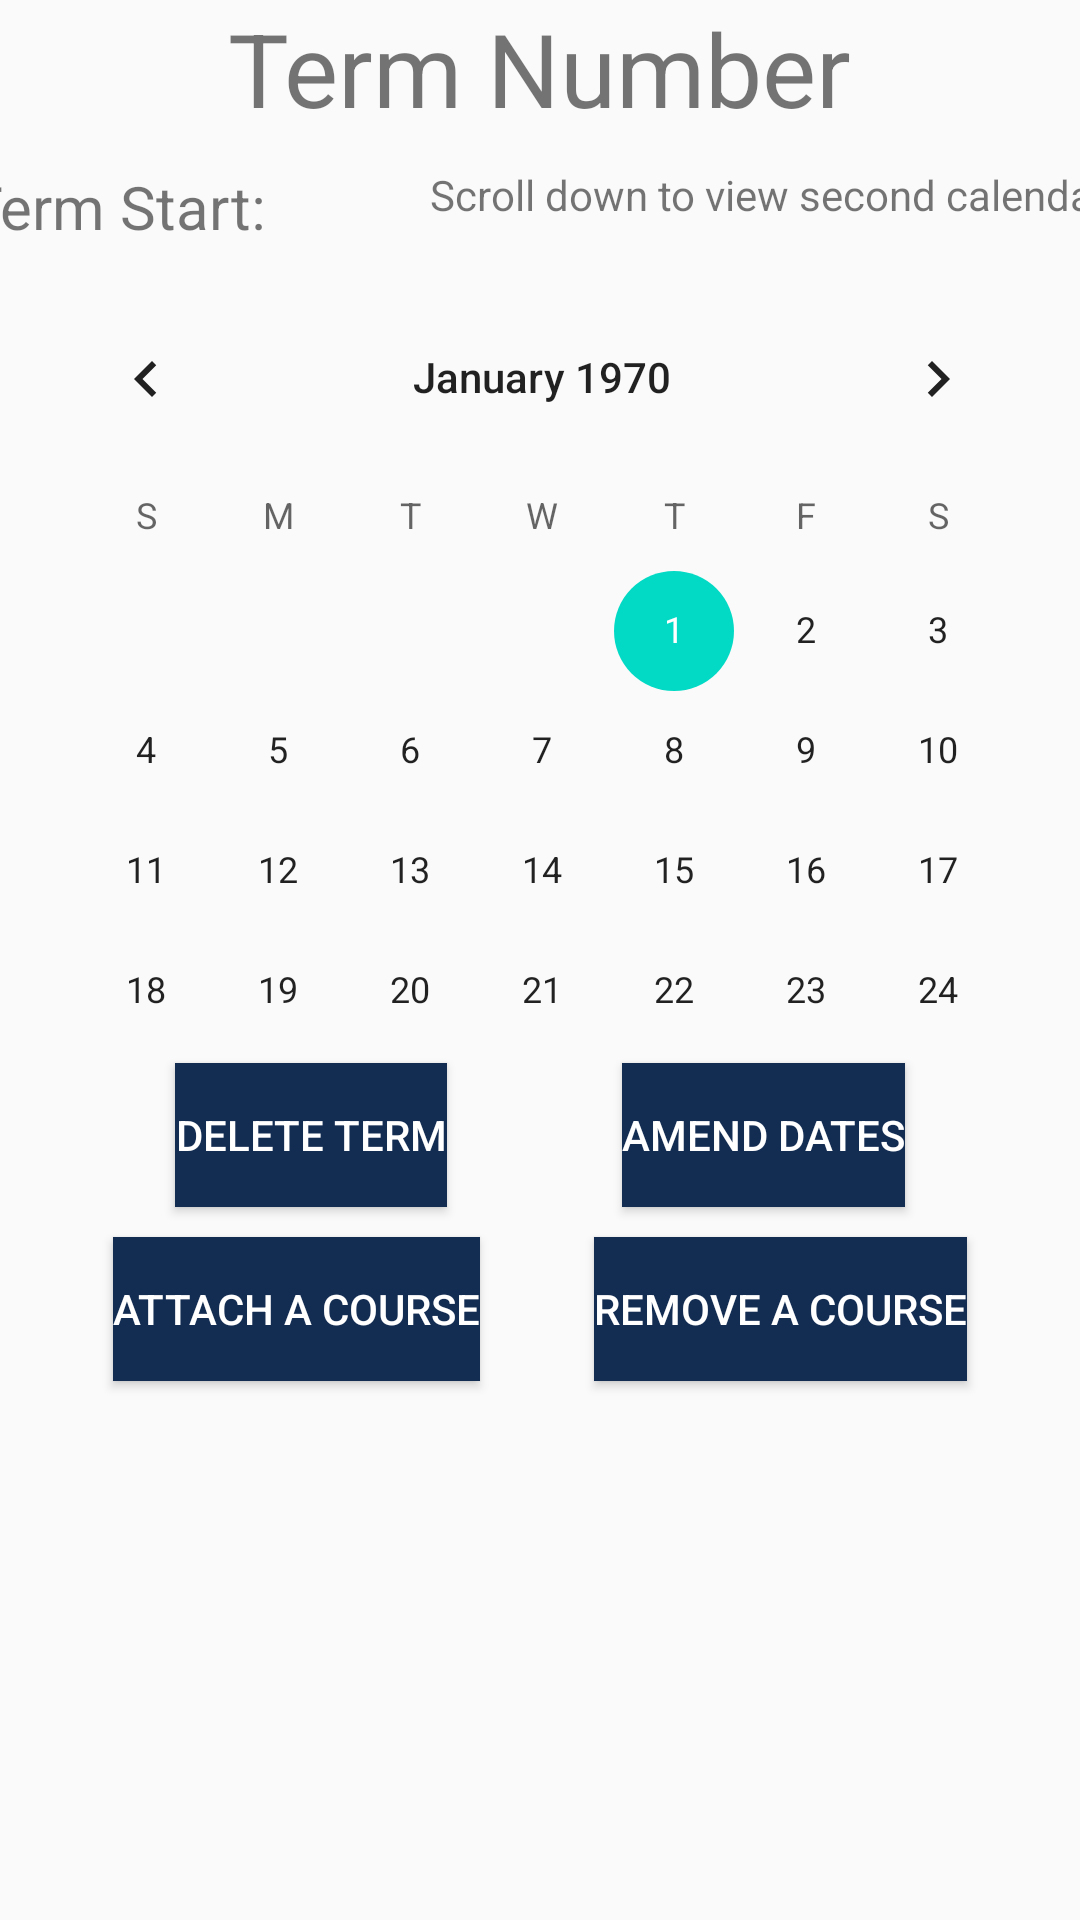

The Android layout XML behind this screen, and the referenced resources:
<!-- AndroidManifest.xml: application theme AppTheme -->
<!-- res/layout/activity_term_details.xml -->
<?xml version="1.0" encoding="utf-8"?>
<androidx.constraintlayout.widget.ConstraintLayout xmlns:android="http://schemas.android.com/apk/res/android"
    xmlns:app="http://schemas.android.com/apk/res-auto"
    android:layout_width="match_parent"
    android:layout_height="match_parent">

    <Button
        android:id="@+id/updateTerm"
        android:layout_width="wrap_content"
        android:layout_height="wrap_content"
        android:layout_marginTop="10dp"
        android:text="@string/amend_dates"
        android:background="@color/colorPrimaryDark"
        android:textColor="@color/colorPrimary"
        app:layout_constraintEnd_toEndOf="parent"
        app:layout_constraintStart_toEndOf="@+id/deleteTerm"
        app:layout_constraintTop_toBottomOf="@+id/scrollView2" />

    <Button
        android:id="@+id/deleteTerm"
        android:layout_width="wrap_content"
        android:layout_height="wrap_content"
        android:layout_marginTop="10dp"
        android:text="@string/delete_term"
        android:background="@color/colorPrimaryDark"
        android:textColor="@color/colorPrimary"
        app:layout_constraintEnd_toStartOf="@+id/updateTerm"
        app:layout_constraintStart_toStartOf="parent"
        app:layout_constraintTop_toBottomOf="@+id/scrollView2" />

    <TextView
        android:id="@+id/termNumber"
        android:layout_width="wrap_content"
        android:layout_height="wrap_content"
        android:text="@string/term_number"
        android:textSize="34sp"
        app:layout_constraintEnd_toEndOf="parent"
        app:layout_constraintStart_toStartOf="parent"
        app:layout_constraintTop_toTopOf="parent" />

    <Button
        android:id="@+id/deleteCourse"
        android:layout_width="wrap_content"
        android:layout_height="wrap_content"
        android:layout_marginTop="10dp"
        android:text="@string/remove_a_course"
        android:background="@color/colorPrimaryDark"
        android:textColor="@color/colorPrimary"
        app:layout_constraintEnd_toEndOf="parent"
        app:layout_constraintStart_toEndOf="@+id/attachCourse"
        app:layout_constraintTop_toBottomOf="@+id/updateTerm" />

    <Button
        android:id="@+id/attachCourse"
        android:layout_width="wrap_content"
        android:layout_height="wrap_content"
        android:layout_marginTop="10dp"
        android:text="@string/attach_a_course"
        android:background="@color/colorPrimaryDark"
        android:textColor="@color/colorPrimary"
        app:layout_constraintEnd_toStartOf="@+id/deleteCourse"
        app:layout_constraintHorizontal_bias="0.491"
        app:layout_constraintStart_toStartOf="parent"
        app:layout_constraintTop_toBottomOf="@+id/deleteTerm" />

    <ScrollView
        android:id="@+id/scrollView2"
        android:layout_width="403dp"
        android:layout_height="299dp"
        app:layout_constraintEnd_toEndOf="parent"
        app:layout_constraintStart_toStartOf="parent"
        app:layout_constraintTop_toBottomOf="@+id/termNumber">

        <androidx.constraintlayout.widget.ConstraintLayout
            android:layout_width="match_parent"
            android:layout_height="wrap_content">

            <TextView
                android:id="@+id/textView7"
                android:layout_width="wrap_content"
                android:layout_height="wrap_content"
                android:layout_marginTop="10dp"
                android:layout_marginEnd="10dp"
                android:text="@string/scroll_down_to_view_second_calendar"
                android:textSize="14sp"
                app:layout_constraintEnd_toEndOf="parent"
                app:layout_constraintTop_toTopOf="parent" />

            <CalendarView
                android:id="@+id/termEndCalendar"
                android:layout_width="wrap_content"
                android:layout_height="wrap_content"
                android:layout_marginTop="10dp"
                app:layout_constraintEnd_toEndOf="parent"
                app:layout_constraintHorizontal_bias="0.49"
                app:layout_constraintStart_toStartOf="parent"
                app:layout_constraintTop_toBottomOf="@+id/textView9" />

            <CalendarView
                android:id="@+id/termStartCalendar"
                android:layout_width="wrap_content"
                android:layout_height="wrap_content"
                android:layout_marginTop="10dp"
                app:layout_constraintEnd_toEndOf="parent"
                app:layout_constraintStart_toStartOf="parent"
                app:layout_constraintTop_toBottomOf="@+id/textView8" />

            <TextView
                android:id="@+id/textView8"
                android:layout_width="wrap_content"
                android:layout_height="wrap_content"
                android:layout_marginStart="10dp"
                android:layout_marginTop="10dp"
                android:text="@string/term_start"
                android:textSize="20sp"
                app:layout_constraintStart_toStartOf="parent"
                app:layout_constraintTop_toTopOf="parent" />

            <TextView
                android:id="@+id/textView9"
                android:layout_width="wrap_content"
                android:layout_height="wrap_content"
                android:layout_marginStart="10dp"
                android:layout_marginTop="10dp"
                android:text="@string/term_end"
                android:textSize="20sp"
                app:layout_constraintStart_toStartOf="parent"
                app:layout_constraintTop_toBottomOf="@+id/termStartCalendar" />

        </androidx.constraintlayout.widget.ConstraintLayout>
    </ScrollView>

    <androidx.recyclerview.widget.RecyclerView
        android:id="@+id/addRemoveCourseRecycler"
        android:layout_width="410dp"
        android:layout_height="257dp"
        android:layout_marginTop="10dp"
        app:layout_constraintBottom_toBottomOf="parent"
        app:layout_constraintEnd_toEndOf="parent"
        app:layout_constraintStart_toStartOf="parent"
        app:layout_constraintTop_toBottomOf="@+id/attachCourse" />

</androidx.constraintlayout.widget.ConstraintLayout>
<!-- resources referenced by this layout -->
<resources>
  <color name="colorPrimary">#FFFFFF</color>
  <color name="colorPrimaryDark">#132C52</color>
  <string name="amend_dates">Amend Dates</string>
  <string name="attach_a_course">Attach a Course</string>
  <string name="delete_term">Delete Term</string>
  <string name="remove_a_course">Remove a Course</string>
  <string name="scroll_down_to_view_second_calendar">Scroll down to view second calendar.</string>
  <string name="term_end">Term End:</string>
  <string name="term_number">Term Number</string>
  <string name="term_start">Term Start:</string>
  <style name="AppTheme" parent="Theme.AppCompat.Light.NoActionBar">
          
          <item name="colorPrimary">@color/colorPrimary</item>
          <item name="colorPrimaryDark">#132C52</item>
          <item name="colorAccent">@color/colorAccent</item>
      </style>
  <color name="colorAccent">#03DAC5</color>
</resources>
